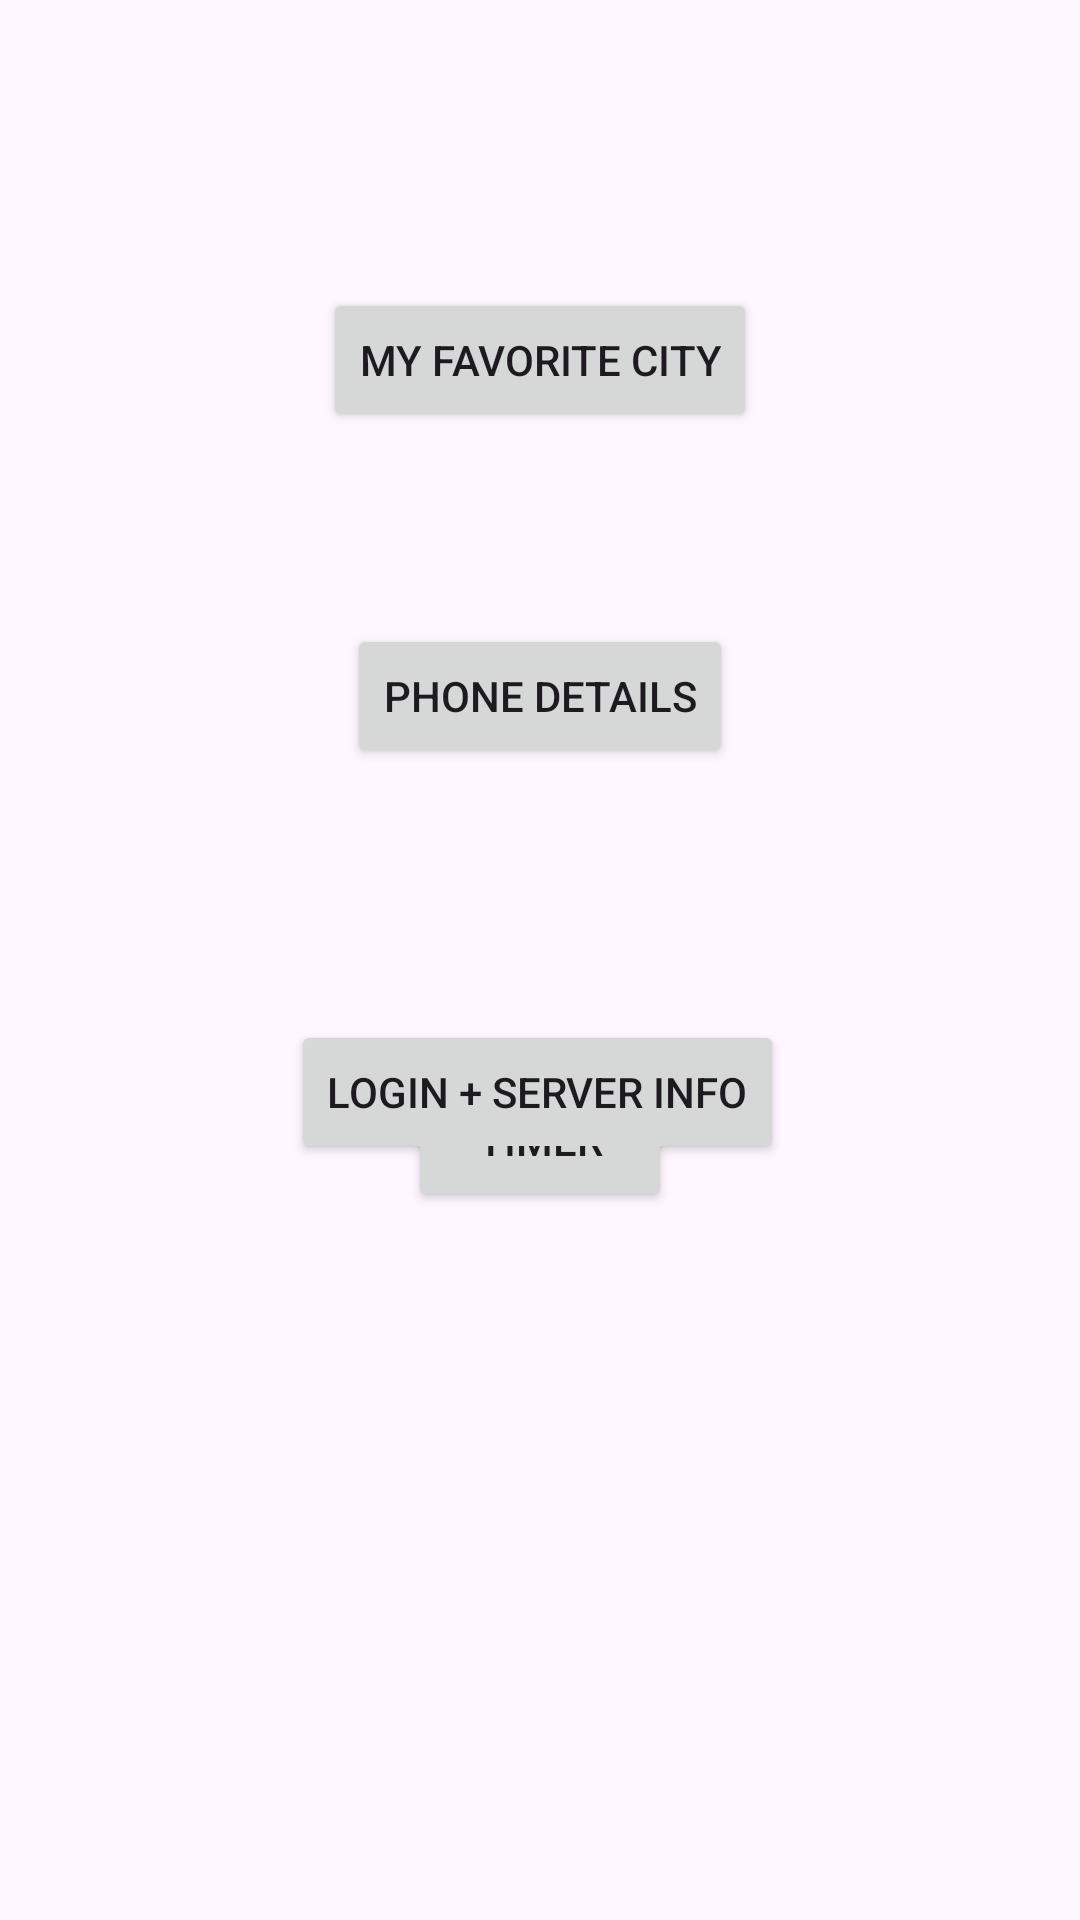

Produce the Android XML layout that renders to this screen, including the resource entries it uses.
<!-- AndroidManifest.xml: application theme Theme.FBendDemo -->
<!-- res/layout/activity_main.xml -->
<?xml version="1.0" encoding="utf-8"?>
<androidx.constraintlayout.widget.ConstraintLayout xmlns:android="http://schemas.android.com/apk/res/android"
    xmlns:app="http://schemas.android.com/apk/res-auto"
    xmlns:tools="http://schemas.android.com/tools"
    android:id="@+id/main"
    android:layout_width="match_parent"
    android:layout_height="match_parent"
    tools:context=".MainActivity">

    <Button
        android:id="@+id/favoritcity"
        android:layout_width="wrap_content"
        android:layout_height="wrap_content"
        android:layout_marginTop="96dp"
        android:text="My favorite city"
        app:layout_constraintEnd_toEndOf="parent"
        app:layout_constraintStart_toStartOf="parent"
        app:layout_constraintTop_toTopOf="parent" />

    <Button
        android:id="@+id/detail"
        android:layout_width="wrap_content"
        android:layout_height="wrap_content"
        android:layout_marginTop="208dp"
        android:text="Phone Details"
        app:layout_constraintEnd_toEndOf="parent"
        app:layout_constraintStart_toStartOf="parent"
        app:layout_constraintTop_toTopOf="parent" />

    <Button
        android:id="@+id/settimer"
        android:layout_width="wrap_content"
        android:layout_height="wrap_content"
        android:layout_marginBottom="236dp"
        android:text="Timer"
        app:layout_constraintBottom_toBottomOf="parent"
        app:layout_constraintEnd_toEndOf="parent"
        app:layout_constraintStart_toStartOf="parent" />

    <Button
        android:id="@+id/Login"
        android:layout_width="wrap_content"
        android:layout_height="wrap_content"
        android:layout_marginTop="340dp"
        android:text="Login + Server Info"
        app:layout_constraintEnd_toEndOf="parent"
        app:layout_constraintHorizontal_bias="0.496"
        app:layout_constraintStart_toStartOf="parent"
        app:layout_constraintTop_toTopOf="parent" />
</androidx.constraintlayout.widget.ConstraintLayout>
<!-- resources referenced by this layout -->
<resources>
  <style name="Theme.FBendDemo" parent="Base.Theme.FBendDemo" />
  <style name="Base.Theme.FBendDemo" parent="Theme.Material3.DayNight.NoActionBar">
          
          
      </style>
</resources>
